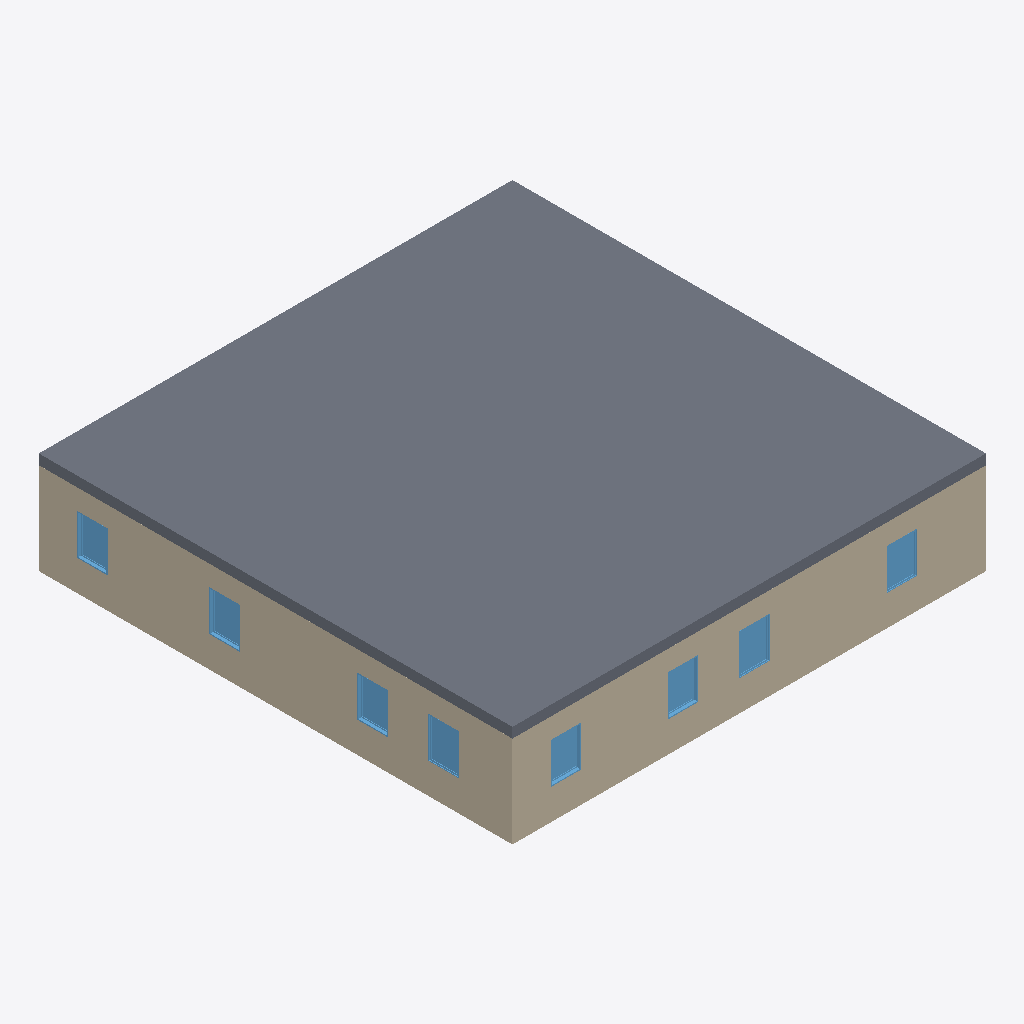
Isometric view of an IFC building model (IFC-SPF (STEP), schema IFC4, length unit foot), seen from the south-west, elements coloured by IFC class: 9 slabs (grey), 8 windows (light blue), 3 walls (beige).
Extent 14.2 m × 14.2 m × 3.0 m (x, y, z). Storeys (2): Level 1 at 0.00 m; Level 2 at 3.05 m. Elements (44): 15 IfcWindow, 12 IfcWall, 9 IfcSlab, 8 IfcDoor.

HEADER;
FILE_DESCRIPTION((''),'2;1');
FILE_NAME('','2018-06-21T22:26:42',(''),(''),'Xbim File Processor version 4.0.0.0','Xbim version 4.0.0.0','');
FILE_SCHEMA(('IFC4'));
ENDSEC;
DATA;
#115=IFCPROJECT('2wcrS3D7f1IOJ_bGyDhXqs',#42,'Project Number',$,$,'Project Name','Project Status',(#106),#101);
#2738=IFCSITE('2wcrS3D7f1IOJ_bGyDhXqq',#42,'Default',$,'',#2737,$,$,.ELEMENT.,$,$,$,$,$);
#130=IFCBUILDING('2wcrS3D7f1IOJ_bGyDhXqt',#42,'',$,$,#33,$,'',.ELEMENT.,$,$,$);
#143=IFCBUILDINGSTOREY('2wcrS3D7f1IOJ_bG$oKUBO',#42,'Level 1',$,$,#141,$,'Level 1',.ELEMENT.,0.0);
#149=IFCBUILDINGSTOREY('2wcrS3D7f1IOJ_bG$oKSGS',#42,'Level 2',$,$,#148,$,'Level 2',.ELEMENT.,9.99999999999844);
#1514=IFCSLAB('3_Sukep2PAyuAfpSk3qH9M',#42,'Floor:Generic - 12":308535',$,'Floor:Generic - 12"',#1484,#1510,'308535',.FLOOR.);
#429=IFCWALL('3_Sukep2PAyuAfpSk3qHL5',#42,'Basic Wall:Generic - 6":307748',$,'Basic Wall:Generic - 6":219',#350,#425,'307748',.NOTDEFINED.);
#526=IFCWALL('3_Sukep2PAyuAfpSk3qHL4',#42,'Basic Wall:Generic - 6":307749',$,'Basic Wall:Generic - 6":219',#447,#522,'307749',.NOTDEFINED.);
#1370=IFCSLAB('3_Sukep2PAyuAfpSk3qHFQ',#42,'Floor:Generic - 12":308411',$,'Floor:Generic - 12"',#1340,#1366,'308411',.FLOOR.);
#1418=IFCSLAB('3_Sukep2PAyuAfpSk3qHE5',#42,'Floor:Generic - 12":308452',$,'Floor:Generic - 12"',#1388,#1414,'308452',.FLOOR.);
#1322=IFCSLAB('3_Sukep2PAyuAfpSk3qHFr',#42,'Floor:Generic - 12":308372',$,'Floor:Generic - 12"',#1292,#1318,'308372',.FLOOR.);
#1466=IFCSLAB('3_Sukep2PAyuAfpSk3qH9i',#42,'Floor:Generic - 12":308493',$,'Floor:Generic - 12"',#1436,#1462,'308493',.FLOOR.);
#2066=IFCSLAB('1wpy1DYEH9TA85tlXMNxmX',#42,'Floor:Generic - 12":309352',$,'Floor:Generic - 12"',#2036,#2062,'309352',.FLOOR.);
#2018=IFCSLAB('3_Sukep2PAyuAfpSk3qH06',#42,'Floor:Generic - 12":309095',$,'Floor:Generic - 12"',#1988,#2014,'309095',.FLOOR.);
#1251=IFCSLAB('3_Sukep2PAyuAfpSk3qHC1',#42,'Floor:Generic - 12":308320',$,'Floor:Generic - 12"',#1214,#1247,'308320',.FLOOR.);
#2721=IFCSLAB('0pkOCIQJH4HgMtY2Lvx8Gg',#42,'Floor:Generic - 12":310354',$,'Floor:Generic - 12"',#2691,#2717,'310354',.FLOOR.);
#2578=IFCWINDOW('3$Q2wRmTf5cvthbJnZJad2',#42,'Fixed:36" x 48":309706',$,'36" x 48"',#3399,#2571,'309706',4.0,3.0,.WINDOW.,.NOTDEFINED.,$);
#2638=IFCWINDOW('3$Q2wRmTf5cvthbJnZJae5',#42,'Fixed:36" x 48":309773',$,'36" x 48"',#3289,#2631,'309773',4.0,3.0,.WINDOW.,.NOTDEFINED.,$);
#2668=IFCWINDOW('3$Q2wRmTf5cvthbJnZJaed',#42,'Fixed:36" x 48":309807',$,'36" x 48"',#3316,#2661,'309807',4.0,3.0,.WINDOW.,.NOTDEFINED.,$);
#2368=IFCWINDOW('3$Q2wRmTf5cvthbJnZJaai',#42,'Fixed:36" x 48":309540',$,'36" x 48"',#3235,#2361,'309540',4.0,3.0,.WINDOW.,.NOTDEFINED.,$);
#2428=IFCWINDOW('3$Q2wRmTf5cvthbJnZJab0',#42,'Fixed:36" x 48":309576',$,'36" x 48"',#3262,#2421,'309576',4.0,3.0,.WINDOW.,.NOTDEFINED.,$);
#2518=IFCWINDOW('3$Q2wRmTf5cvthbJnZJacH',#42,'Fixed:36" x 48":309657',$,'36" x 48"',#3345,#2511,'309657',4.0,3.0,.WINDOW.,.NOTDEFINED.,$);
#2548=IFCWINDOW('3$Q2wRmTf5cvthbJnZJacc',#42,'Fixed:36" x 48":309678',$,'36" x 48"',#3372,#2541,'309678',4.0,3.0,.WINDOW.,.NOTDEFINED.,$);
#2608=IFCWINDOW('3$Q2wRmTf5cvthbJnZJadm',#42,'Fixed:36" x 48":309752',$,'36" x 48"',#3426,#2601,'309752',4.0,3.0,.WINDOW.,.NOTDEFINED.,$);
#266=IFCWALL('3_Sukep2PAyuAfpSk3qHL2',#42,'Basic Wall:Generic - 6":307747',$,'Basic Wall:Generic - 6":219',#171,#260,'307747',.NOTDEFINED.);
ENDSEC;